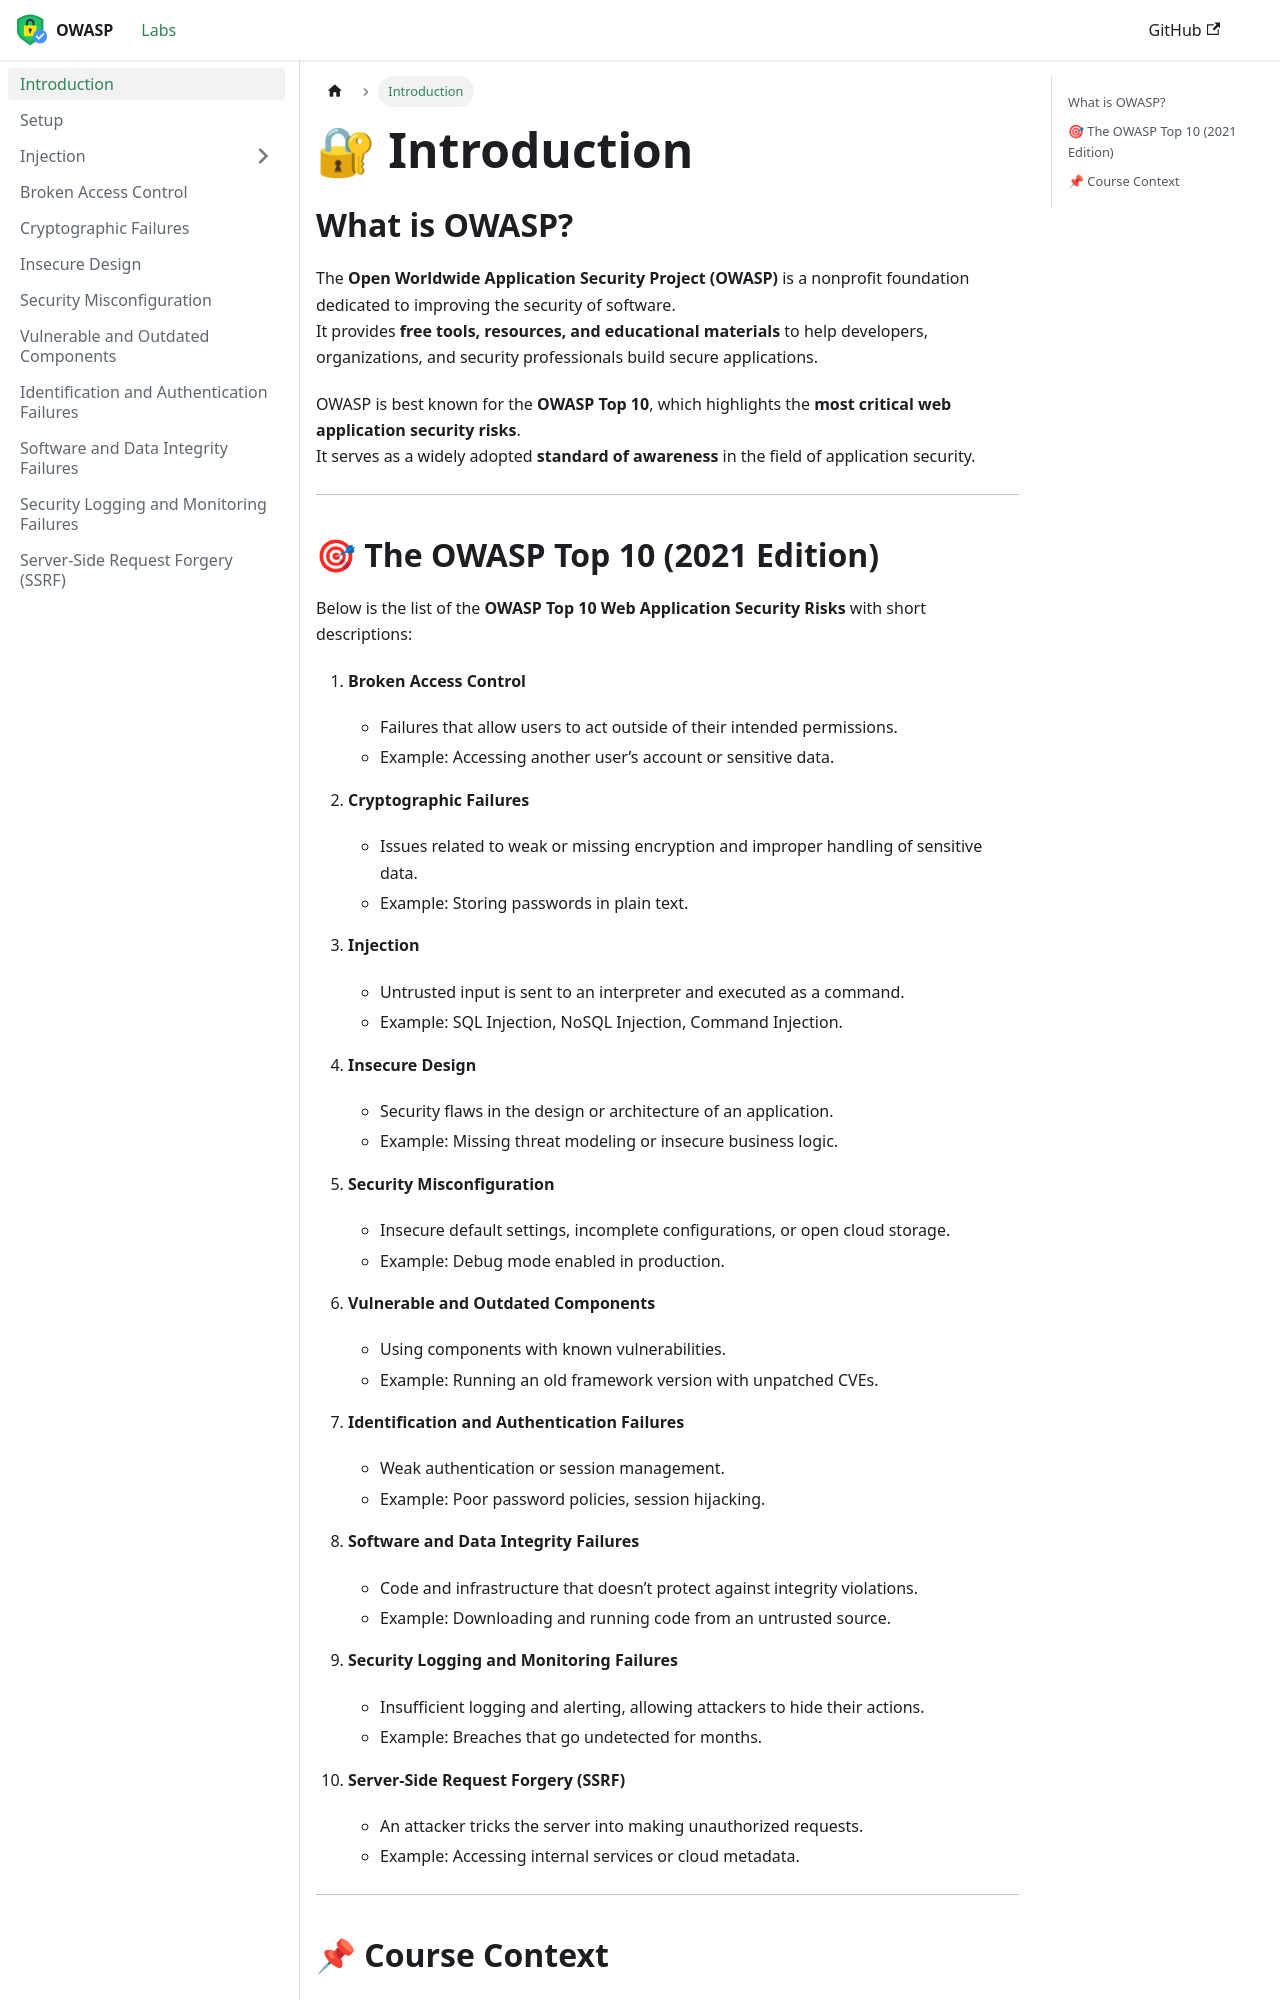

repository: mehdiaitsaid/owasp-top-10-labs · page: labs/intro.html · generator: docusaurus

---
id: intro
title: Introduction
sidebar_position: 1
---

# 🔐 Introduction

## What is OWASP?

The **Open Worldwide Application Security Project (OWASP)** is a nonprofit foundation dedicated to improving the security of software.  
It provides **free tools, resources, and educational materials** to help developers, organizations, and security professionals build secure applications.

OWASP is best known for the **OWASP Top 10**, which highlights the **most critical web application security risks**.  
It serves as a widely adopted **standard of awareness** in the field of application security.

---
